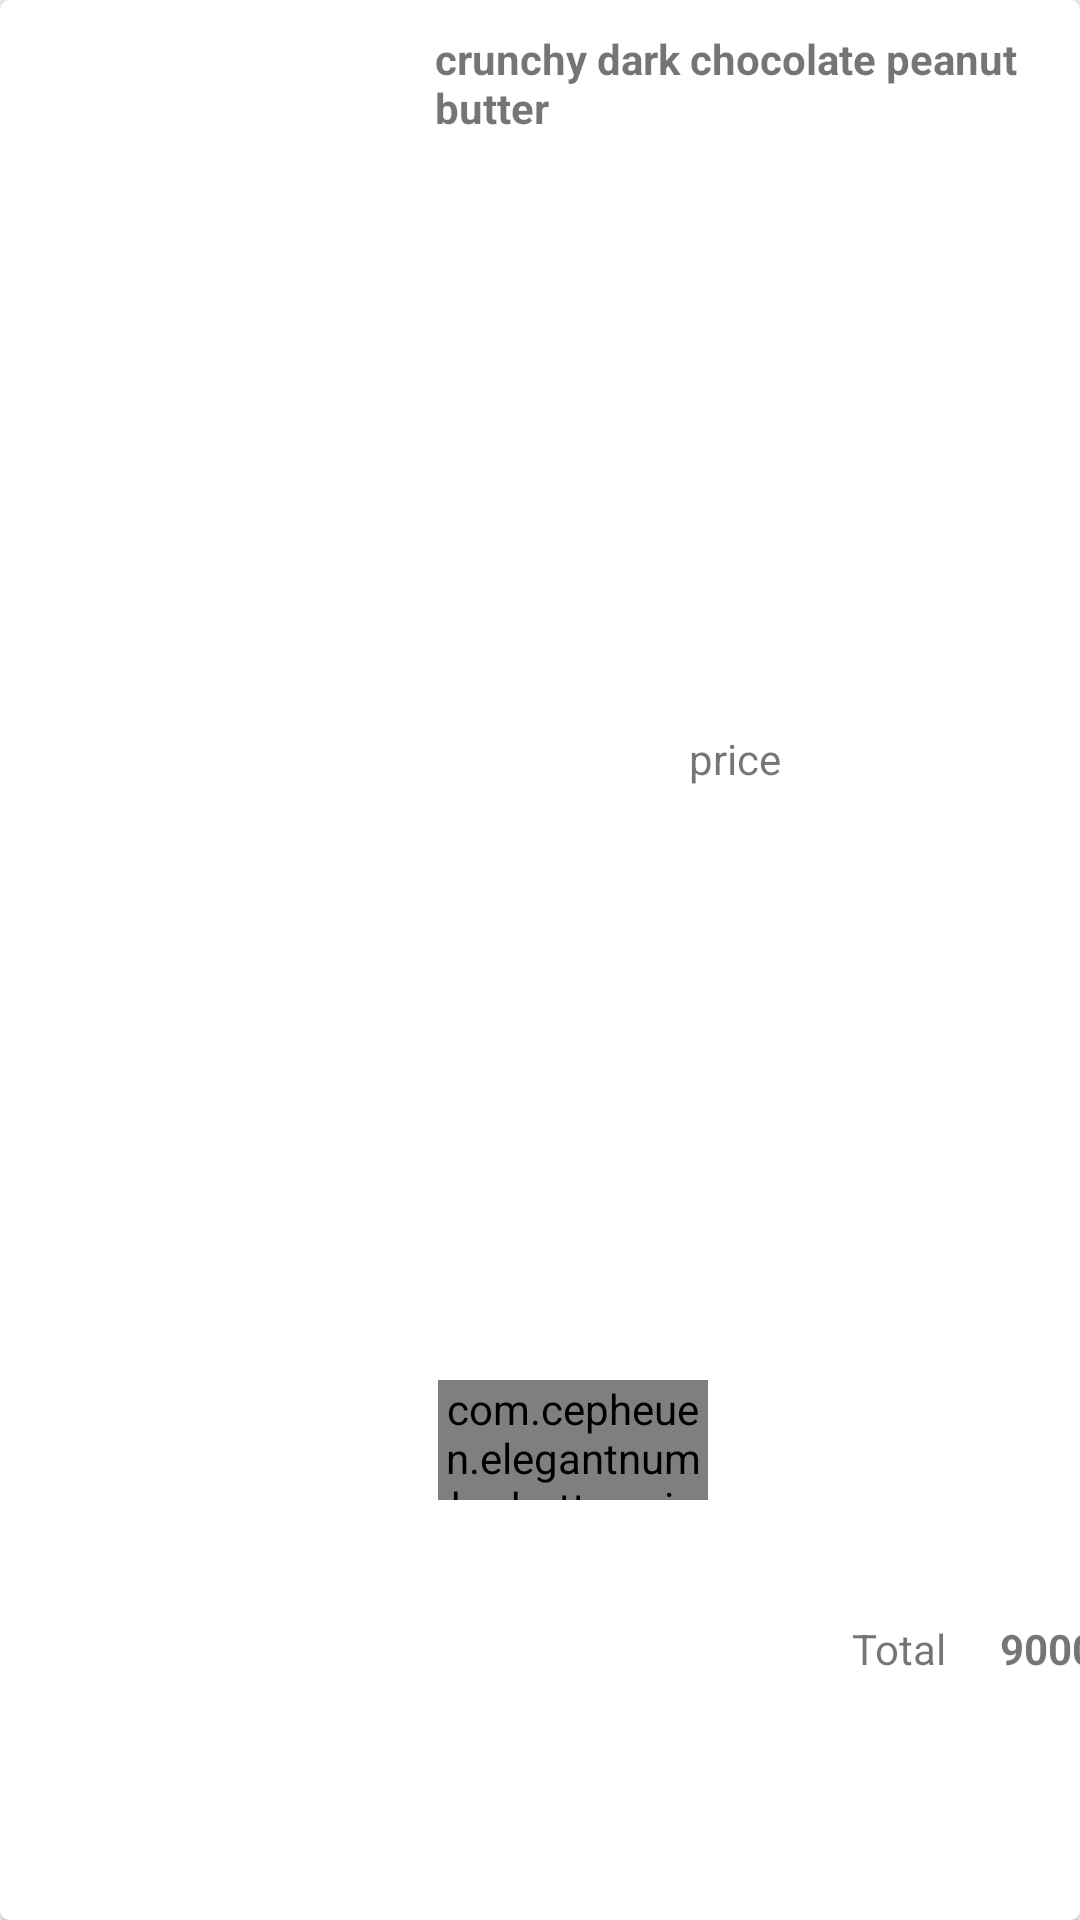

This screen was rendered from an Android layout file. Write that file and the resources it references.
<!-- AndroidManifest.xml: application theme Theme.TheWholeTruth -->
<!-- res/layout/singlecart_layout.xml -->
<?xml version="1.0" encoding="utf-8"?>
<androidx.cardview.widget.CardView
    xmlns:android="http://schemas.android.com/apk/res/android"
    xmlns:tools="http://schemas.android.com/tools"
    android:layout_width="match_parent"
    android:layout_height="150dp"
    xmlns:app="http://schemas.android.com/apk/res-auto"
    android:orientation="vertical"
    android:elevation="5dp"
    app:cardCornerRadius="3dp"
    android:layout_margin="5dp"
    android:background="@color/white"
    >

    <androidx.constraintlayout.widget.ConstraintLayout
        android:layout_width="match_parent"
        android:layout_height="match_parent">

        <ImageView
            android:id="@+id/image_cart"
            android:layout_width="120dp"
            android:layout_height="match_parent"
            android:layout_margin="10dp"
            app:layout_constraintBottom_toBottomOf="parent"
            app:layout_constraintStart_toStartOf="parent"
            app:layout_constraintTop_toTopOf="parent" />

        <TextView
            android:textStyle="bold"
            android:text = "crunchy dark chocolate peanut butter "
            android:id="@+id/CartName"
            android:layout_width="200dp"
            android:layout_height="wrap_content"
            android:layout_marginTop="10dp"
            app:layout_constraintEnd_toEndOf="parent"
            app:layout_constraintStart_toEndOf="@+id/image_cart"
            app:layout_constraintTop_toTopOf="parent" />

        <com.cepheuen.elegantnumberbutton.view.ElegantNumberButton
            android:id="@+id/txt_count_cart"
            android:layout_width="90dp"
            android:layout_height="40dp"
            android:layout_marginStart="16dp"
            android:layout_marginBottom="16dp"
            app:layout_constraintBottom_toBottomOf="parent"
            app:layout_constraintStart_toEndOf="@+id/image_cart"
            app:layout_constraintTop_toBottomOf="@+id/CartName"
            app:layout_constraintVertical_bias="0.77" />

        <TextView
            android:id="@+id/sku"
            android:layout_width="wrap_content"
            android:layout_height="wrap_content"
            android:text="price"
            app:layout_constraintBottom_toTopOf="@+id/txt_count_cart"
            app:layout_constraintEnd_toEndOf="@+id/CartName"
            app:layout_constraintStart_toStartOf="@+id/CartName"
            app:layout_constraintTop_toBottomOf="@+id/CartName" />

        <TextView
            android:id="@+id/price_cart"
            android:layout_width="70dp"
            android:layout_height="wrap_content"
            android:layout_marginLeft="5dp"
            android:textStyle="bold"
            app:layout_constraintBottom_toBottomOf="@+id/sku"
            app:layout_constraintStart_toEndOf="@+id/sku"
            app:layout_constraintTop_toTopOf="@+id/sku" />

        <TextView
            android:id="@+id/total"
            android:layout_width="wrap_content"
            android:layout_height="wrap_content"
            android:layout_marginStart="48dp"
            android:layout_marginLeft="48dp"
            android:text="Total"
            app:layout_constraintBottom_toBottomOf="parent"
            app:layout_constraintStart_toEndOf="@+id/txt_count_cart"
            app:layout_constraintTop_toBottomOf="@+id/price_cart"
            app:layout_constraintVertical_bias="0.774" />

        <TextView
            android:id="@+id/TotalCost"
            android:layout_width="50dp"
            android:layout_height="wrap_content"
            app:layout_constraintStart_toEndOf="@+id/total"
            app:layout_constraintTop_toTopOf="@+id/total"
            app:layout_constraintBottom_toBottomOf="@+id/total"
            android:textStyle="bold"
            android:text="9000"
            android:gravity="end" />


        <TextView
            android:id="@+id/textView2"
            android:layout_width="wrap_content"
            android:layout_height="wrap_content"
            android:layout_marginLeft="3dp"
            android:text="Rs"
            app:layout_constraintBottom_toBottomOf="@+id/TotalCost"
            app:layout_constraintStart_toEndOf="@+id/TotalCost"
            app:layout_constraintTop_toTopOf="@+id/TotalCost" />


    </androidx.constraintlayout.widget.ConstraintLayout>

</androidx.cardview.widget.CardView>
<!-- resources referenced by this layout -->
<resources>
  <color name="white">#FFFFFFFF</color>
  <style name="Theme.TheWholeTruth" parent="Theme.AppCompat.DayNight.DarkActionBar">
          
          <item name="colorPrimary">@color/purple_500</item>
          <item name="colorPrimaryVariant">@color/purple_700</item>
          <item name="colorOnPrimary">@color/white</item>
          
          <item name="colorSecondary">@color/teal_200</item>
          <item name="colorSecondaryVariant">@color/teal_700</item>
          <item name="colorOnSecondary">@color/black</item>
          
          <item name="android:statusBarColor" tools:targetApi="l">@color/black</item>
          
      </style>
  <color name="purple_500">#FF6200EE</color>
  <color name="purple_700">#FF3700B3</color>
  <color name="teal_200">#FF03DAC5</color>
  <color name="teal_700">#FF018786</color>
  <color name="black">#FF000000</color>
</resources>
